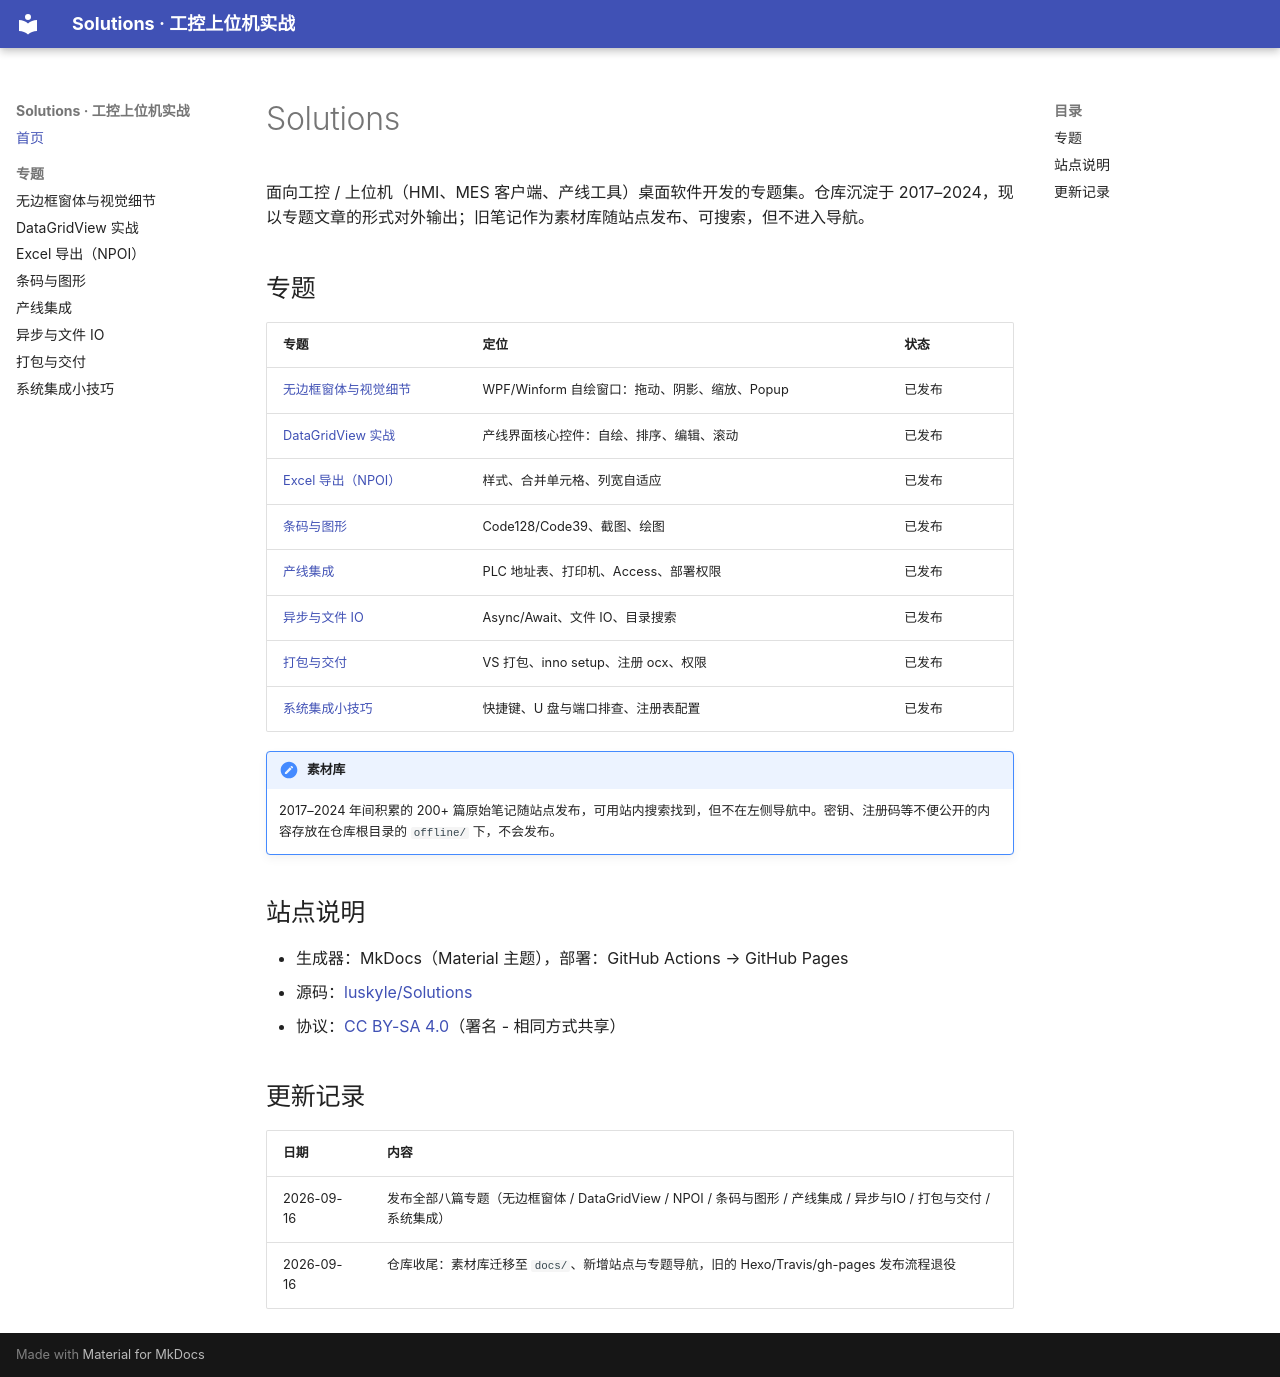

repository: luskyle/Solutions · page: index.html · generator: mkdocs

# Solutions

面向工控 / 上位机（HMI、MES 客户端、产线工具）桌面软件开发的专题集。仓库沉淀于 2017–2024，现以专题文章的形式对外输出；旧笔记作为素材库随站点发布、可搜索，但不进入导航。

## 专题

| 专题 | 定位 | 状态 |
| --- | --- | --- |
| [无边框窗体与视觉细节](topics/01-window-vfx.md) | WPF/Winform 自绘窗口：拖动、阴影、缩放、Popup | 已发布 |
| [DataGridView 实战](topics/02-datagridview.md) | 产线界面核心控件：自绘、排序、编辑、滚动 | 已发布 |
| [Excel 导出（NPOI）](topics/03-excel-npoi.md) | 样式、合并单元格、列宽自适应 | 已发布 |
| [条码与图形](topics/04-barcode-graphics.md) | Code128/Code39、截图、绘图 | 已发布 |
| [产线集成](topics/05-line-integration.md) | PLC 地址表、打印机、Access、部署权限 | 已发布 |
| [异步与文件 IO](topics/06-async-io.md) | Async/Await、文件 IO、目录搜索 | 已发布 |
| [打包与交付](topics/07-packaging-delivery.md) | VS 打包、inno setup、注册 ocx、权限 | 已发布 |
| [系统集成小技巧](topics/08-system-integration.md) | 快捷键、U 盘与端口排查、注册表配置 | 已发布 |

!!! note "素材库"
    2017–2024 年间积累的 200+ 篇原始笔记随站点发布，可用站内搜索找到，但不在左侧导航中。密钥、注册码等不便公开的内容存放在仓库根目录的 `offline/` 下，不会发布。

## 站点说明

- 生成器：MkDocs（Material 主题），部署：GitHub Actions → GitHub Pages
- 源码：[luskyle/Solutions](https://github.com/luskyle/Solutions)
- 协议：[CC BY-SA 4.0](https://creativecommons.org/licenses/by-sa/4.0/deed.zh-hans)（署名 - 相同方式共享）

## 更新记录

| 日期 | 内容 |
| --- | --- |
| 2026-09-16 | 发布全部八篇专题（无边框窗体 / DataGridView / NPOI / 条码与图形 / 产线集成 / 异步与IO / 打包与交付 / 系统集成） |
| 2026-09-16 | 仓库收尾：素材库迁移至 `docs/`、新增站点与专题导航，旧的 Hexo/Travis/gh-pages 发布流程退役 |
